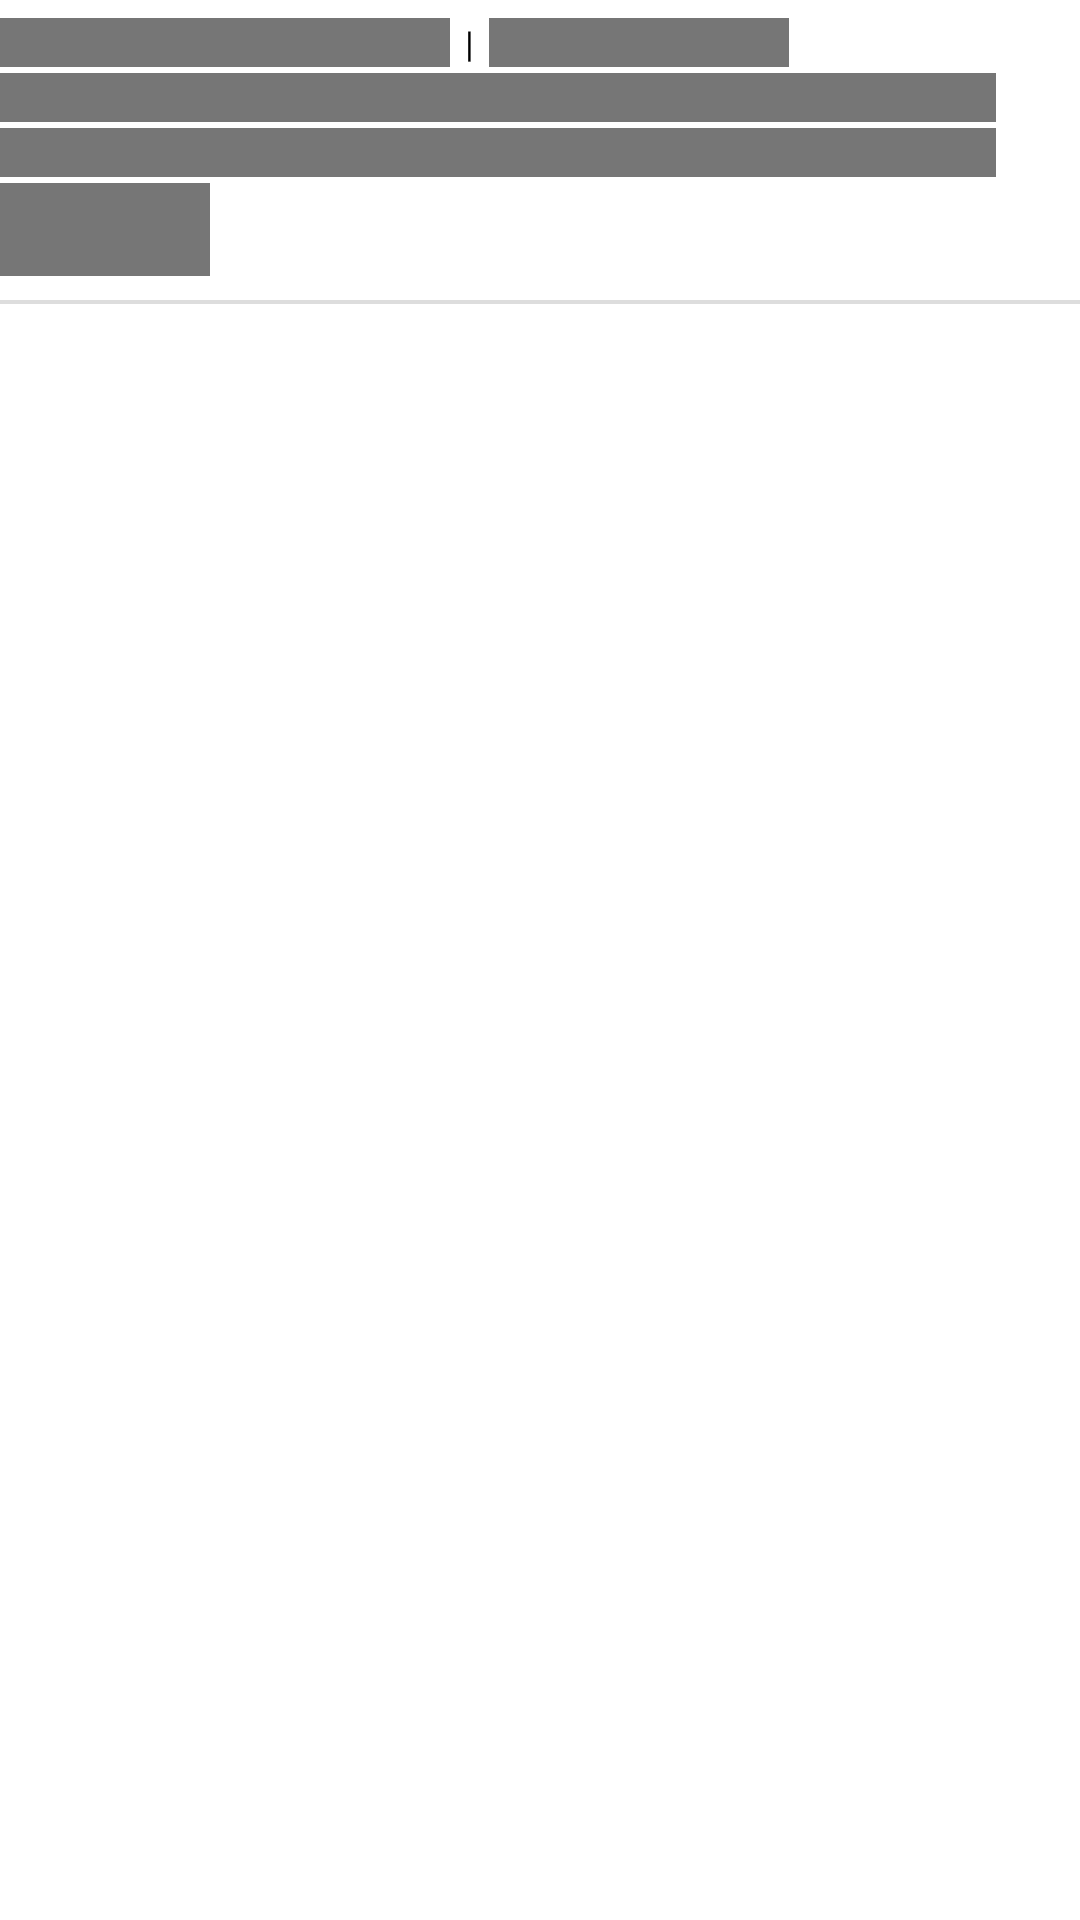

Layout XML and referenced resources for this Android screen:
<!-- AndroidManifest.xml: application theme Theme.AplikasiPenjualanPlafon -->
<!-- res/layout/list_pilih_alamat_shimmer.xml -->
<?xml version="1.0" encoding="utf-8"?>
<androidx.constraintlayout.widget.ConstraintLayout xmlns:android="http://schemas.android.com/apk/res/android"
    android:layout_width="match_parent"
    android:layout_height="wrap_content"
    xmlns:app="http://schemas.android.com/apk/res-auto"
    android:layout_marginTop="8dp">
    <androidx.constraintlayout.widget.ConstraintLayout
        android:id="@+id/clAlamat"
        android:layout_width="match_parent"
        android:layout_height="wrap_content"
        app:layout_constraintTop_toTopOf="parent">
        <LinearLayout
            android:id="@+id/llNamaDanNomorHp"
            android:layout_width="match_parent"
            android:layout_height="wrap_content"
            app:layout_constraintTop_toTopOf="parent"
            app:layout_constraintStart_toStartOf="parent"
            app:layout_constraintEnd_toStartOf="@id/ivDetail"
            android:layout_marginTop="6dp">
            <TextView
                android:id="@+id/tvNama"
                android:layout_width="150dp"
                android:layout_height="wrap_content"
                android:textSize="12sp"
                android:background="@color/abuabu_tua"/>
            <TextView
                android:layout_width="wrap_content"
                android:layout_height="wrap_content"
                android:layout_marginStart="2dp"
                android:layout_marginEnd="2dp"
                android:text=" | "
                android:textSize="12sp"
                android:textColor="@color/black"
                android:textStyle="normal"/>

            <TextView
                android:id="@+id/tvNomorHp"
                android:layout_width="100dp"
                android:layout_height="wrap_content"
                android:textSize="12sp"
                android:background="@color/abuabu_tua"/>
        </LinearLayout>

        <TextView
            android:id="@+id/tvAlamat"
            android:layout_width="0dp"
            android:layout_height="wrap_content"
            app:layout_constraintTop_toBottomOf="@id/llNamaDanNomorHp"
            app:layout_constraintStart_toStartOf="parent"
            app:layout_constraintEnd_toStartOf="@id/ivDetail"
            android:layout_marginTop="2dp"
            android:textSize="12sp"
            android:background="@color/abuabu_tua"/>
        <TextView
            android:id="@+id/tvAlamatDetail"
            android:layout_width="0dp"
            android:layout_height="wrap_content"
            app:layout_constraintTop_toBottomOf="@id/tvAlamat"
            app:layout_constraintStart_toStartOf="parent"
            app:layout_constraintEnd_toStartOf="@id/ivDetail"
            android:layout_marginTop="2dp"
            android:textSize="12sp"
            android:background="@color/abuabu_tua"/>

        <ImageView
            android:id="@+id/ivDetail"
            android:layout_width="28dp"
            android:layout_height="28dp"
            app:layout_constraintTop_toTopOf="parent"
            app:layout_constraintBottom_toBottomOf="parent"
            app:layout_constraintEnd_toEndOf="parent"
            android:src="@drawable/baseline_arrow_right_24"/>

    </androidx.constraintlayout.widget.ConstraintLayout>
    <TextView
        android:id="@+id/btnUbah"
        android:layout_width="70dp"
        android:layout_height="wrap_content"
        app:layout_constraintTop_toBottomOf="@id/clAlamat"
        app:layout_constraintStart_toStartOf="parent"
        android:layout_marginTop="2dp"
        android:paddingTop="6dp"
        android:paddingBottom="6dp"
        android:paddingEnd="6dp"
        android:paddingStart="0dp"
        android:textSize="14sp"
        android:background="@color/abuabu_tua"/>

    <TextView
        android:id="@+id/tvTitleAlamatSekarang"
        android:layout_width="wrap_content"
        android:layout_height="wrap_content"
        app:layout_constraintTop_toBottomOf="@id/clAlamat"
        app:layout_constraintStart_toEndOf="@id/btnUbah"
        android:layout_marginTop="8dp"
        android:layout_marginStart="2dp"
        android:text="|  Alamat Sekarang"
        android:textSize="14sp"
        android:textColor="@color/merah"
        android:visibility="gone"/>

    <View
        android:layout_width="match_parent"
        android:layout_height="1.2dp"
        app:layout_constraintTop_toBottomOf="@id/btnUbah"
        android:layout_marginTop="8dp"
        android:background="@color/abuabu_muda"/>

</androidx.constraintlayout.widget.ConstraintLayout>
<!-- resources referenced by this layout -->
<resources>
  <color name="abuabu_muda">#DDDDDD</color>
  <color name="abuabu_tua">#767676</color>
  <color name="black">#FF000000</color>
  <color name="merah">#FF0E15</color>
  <style name="Theme.AplikasiPenjualanPlafon" parent="Base.Theme.AplikasiPenjualanPlafon" />
  <style name="Base.Theme.AplikasiPenjualanPlafon" parent="Theme.Material3.DayNight.NoActionBar">
          
           <item name="colorPrimary">@color/primaryColor</item>
          <item name="android:windowBackground">@color/white</item>
          <item name="android:itemBackground">@color/white</item>
          <item name="android:textColor">@color/black</item>
          <item name="android:textColorPrimary">@color/black</item>
      </style>
  <color name="primaryColor">#068251</color>
  <color name="white">#FFFFFFFF</color>
</resources>
